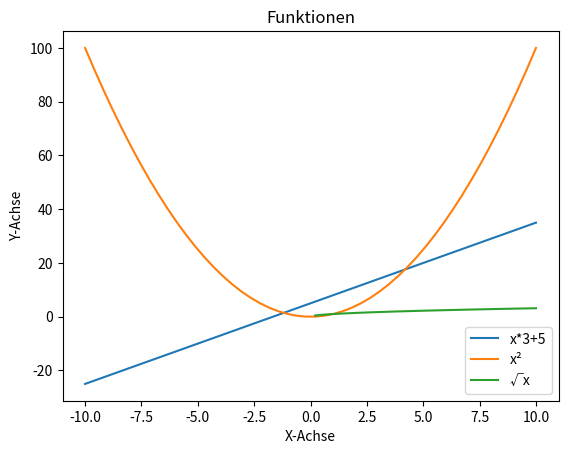

Python code for this plot:
import numpy as np
import matplotlib.pyplot as plt

line = np.linspace(-10, 10, endpoint=True)


def func1(line):
    return line*3+5


def func2(line):
    return np.square(line)


def func3(line):
    return np.sqrt(line)


plt.plot(line, func1(line), label="x*3+5")
plt.plot(line, func2(line), label="x²")
plt.plot(line, func3(line), label="√x")
plt.xlabel("X-Achse")
plt.ylabel("Y-Achse")
plt.title("Funktionen")
plt.legend()

plt.show()
